2-way image classification set "galaxies" from GitHub (sajeethphilip/VisualaEncoder); label vocabulary: non-ring galaxies, ring galaxies.

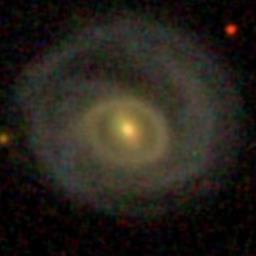
Label: ring galaxies

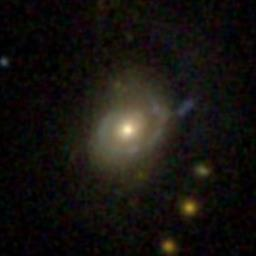
Label: ring galaxies

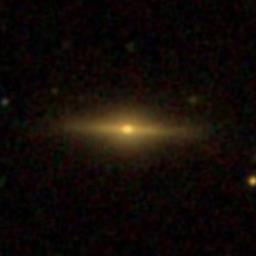
Label: non-ring galaxies

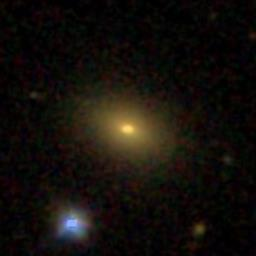
Label: non-ring galaxies

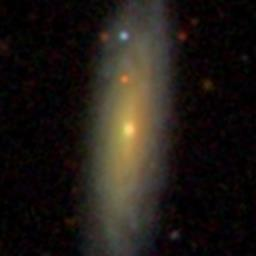
Label: non-ring galaxies

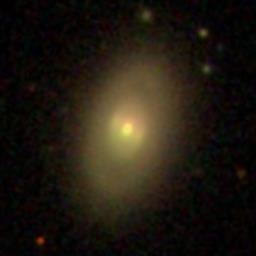
Label: ring galaxies
